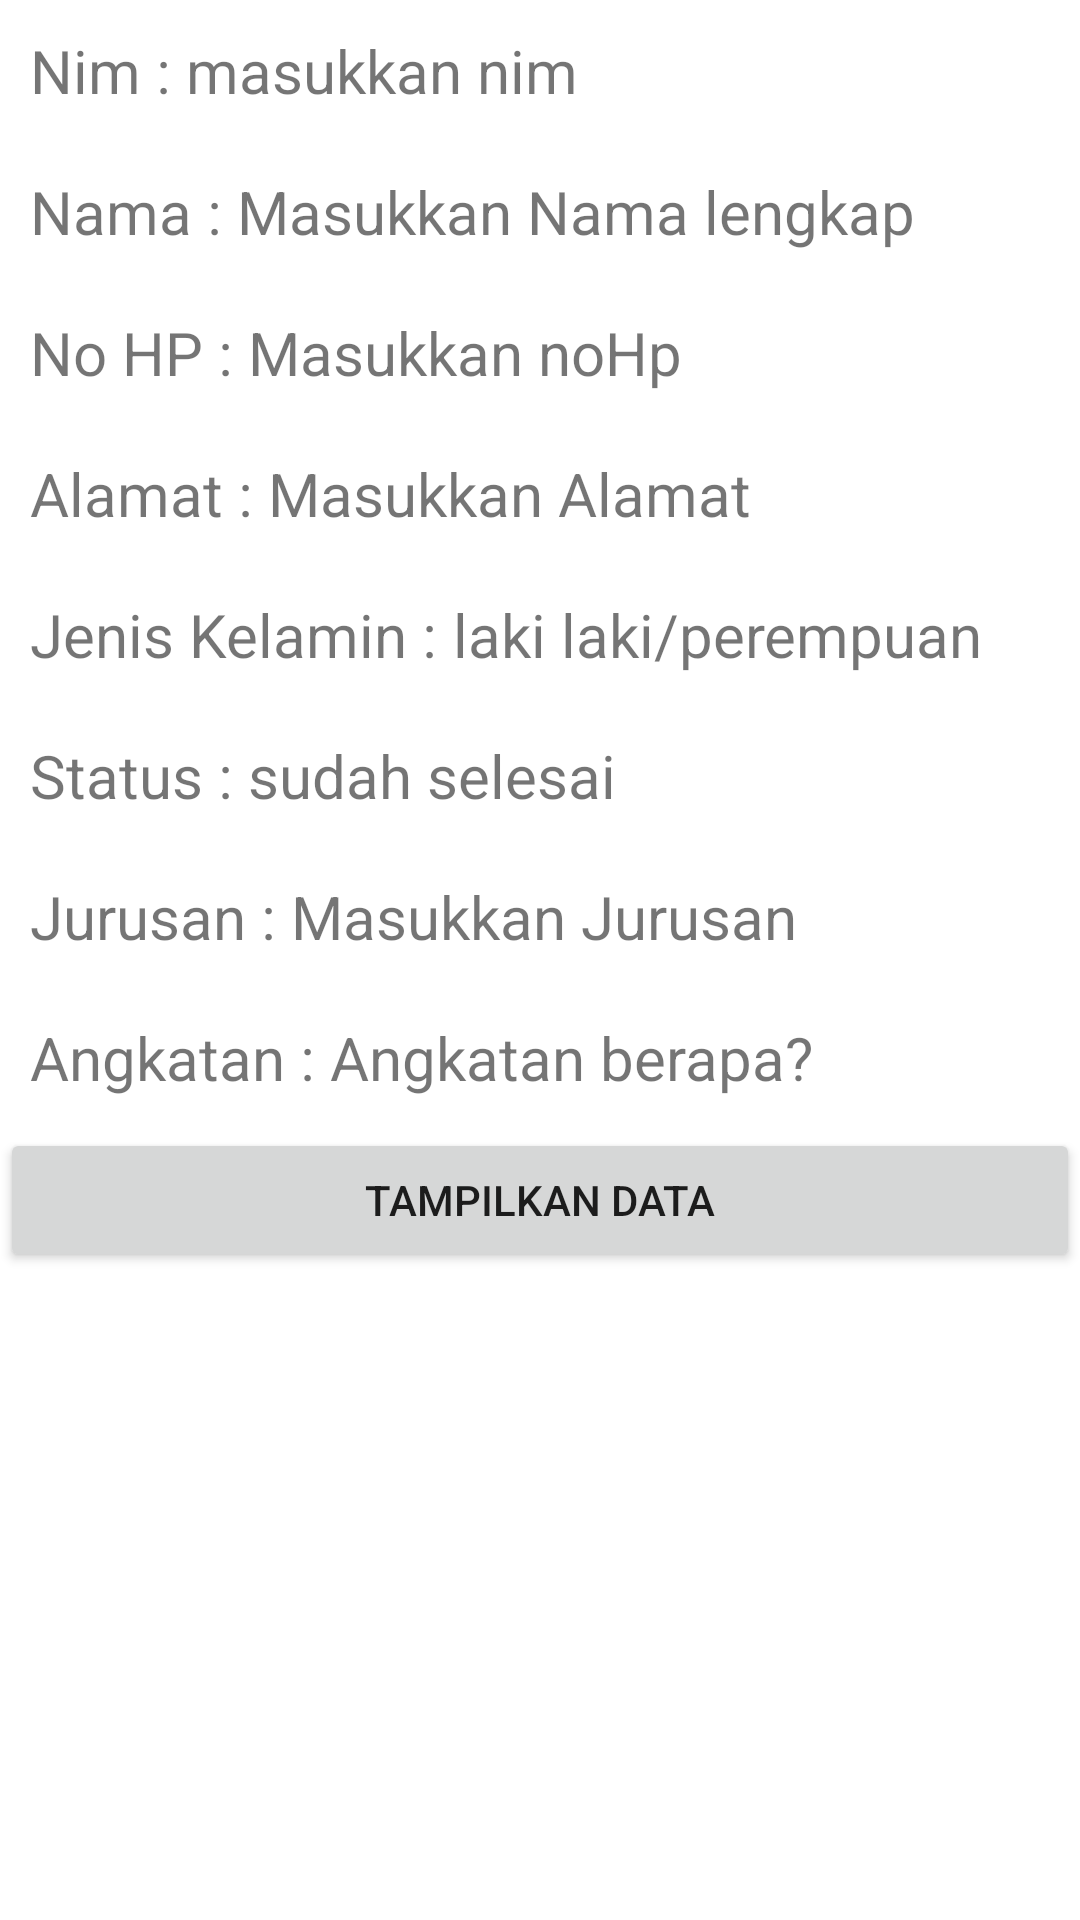

Reconstruct the res/layout file that produces this screen, plus the resources it refers to.
<!-- AndroidManifest.xml: application theme Theme.Utsrezzaagustin -->
<!-- res/layout/activity_lihat.xml -->
<?xml version="1.0" encoding="utf-8"?>
<LinearLayout xmlns:android="http://schemas.android.com/apk/res/android"
    xmlns:app="http://schemas.android.com/apk/res-auto"
    xmlns:tools="http://schemas.android.com/tools"
    android:layout_width="match_parent"
    android:layout_height="match_parent"
    android:orientation="vertical"
    tools:context=".biodata.LihatActivity">
    <LinearLayout
        android:layout_width="wrap_content"
        android:layout_height="wrap_content"
        android:padding="10dp">
        <TextView
            android:layout_width="wrap_content"
            android:layout_height="wrap_content"
            android:textSize="20dp"
            android:text="Nim : "/>
        <TextView
            android:id="@+id/nim"
            android:layout_width="wrap_content"
            android:layout_height="wrap_content"
            android:textSize="20dp"
            android:text="masukkan nim"/>

    </LinearLayout>
    <LinearLayout
        android:layout_width="wrap_content"
        android:layout_height="wrap_content"
        android:padding="10dp">
        <TextView
            android:layout_width="wrap_content"
            android:layout_height="wrap_content"
            android:textSize="20dp"
            android:text="Nama : "/>
        <TextView
            android:id="@+id/nama"
            android:layout_width="wrap_content"
            android:layout_height="wrap_content"
            android:textSize="20dp"
            android:text="Masukkan Nama lengkap"/>

    </LinearLayout>
    <LinearLayout
        android:layout_width="wrap_content"
        android:layout_height="wrap_content"
        android:padding="10dp">
        <TextView
            android:layout_width="wrap_content"
            android:layout_height="wrap_content"
            android:textSize="20dp"
            android:text="No HP : "/>
        <TextView
            android:id="@+id/nohp"
            android:layout_width="wrap_content"
            android:layout_height="wrap_content"
            android:textSize="20dp"
            android:text="Masukkan noHp"/>

    </LinearLayout>
    <LinearLayout
        android:layout_width="wrap_content"
        android:layout_height="wrap_content"
        android:padding="10dp">
        <TextView
            android:layout_width="wrap_content"
            android:layout_height="wrap_content"
            android:textSize="20dp"
            android:text="Alamat : "/>
        <TextView
            android:id="@+id/Alamat"
            android:layout_width="wrap_content"
            android:layout_height="wrap_content"
            android:textSize="20dp"
            android:text="Masukkan Alamat"/>
    </LinearLayout>
    <LinearLayout
        android:layout_width="wrap_content"
        android:layout_height="wrap_content"
        android:padding="10dp">
        <TextView
            android:layout_width="wrap_content"
            android:layout_height="wrap_content"
            android:textSize="20dp"
            android:text="Jenis Kelamin : "/>
        <TextView
            android:id="@+id/jk"
            android:layout_width="wrap_content"
            android:layout_height="wrap_content"
            android:textSize="20dp"
            android:text="laki laki/perempuan"/>

    </LinearLayout>
    <LinearLayout
        android:layout_width="wrap_content"
        android:layout_height="wrap_content"
        android:padding="10dp">
        <TextView
            android:layout_width="wrap_content"
            android:layout_height="wrap_content"
            android:textSize="20dp"
            android:text="Status : "/>
        <TextView
            android:id="@+id/status"
            android:layout_width="wrap_content"
            android:layout_height="wrap_content"
            android:textSize="20dp"
            android:text="sudah selesai"/>

    </LinearLayout>
    <LinearLayout
        android:layout_width="wrap_content"
        android:layout_height="wrap_content"
        android:padding="10dp">
        <TextView
            android:layout_width="wrap_content"
            android:layout_height="wrap_content"
            android:textSize="20dp"
            android:text="Jurusan : "/>
        <TextView
            android:id="@+id/jur"
            android:layout_width="wrap_content"
            android:layout_height="wrap_content"
            android:textSize="20dp"
            android:text="Masukkan Jurusan"/>

    </LinearLayout>
    <LinearLayout
        android:layout_width="wrap_content"
        android:layout_height="wrap_content"
        android:padding="10dp">
        <TextView
            android:layout_width="wrap_content"
            android:layout_height="wrap_content"
            android:textSize="20dp"
            android:text="Angkatan : "/>
        <TextView
            android:id="@+id/angk"
            android:layout_width="wrap_content"
            android:layout_height="wrap_content"
            android:textSize="20dp"
            android:text="Angkatan berapa?"/>

    </LinearLayout>
    <Button
        android:id="@+id/tampildata"
        android:layout_width="match_parent"
        android:layout_height="wrap_content"
        android:text="Tampilkan Data"/>
</LinearLayout>
<!-- resources referenced by this layout -->
<resources>
  <style name="Theme.Utsrezzaagustin" parent="Theme.MaterialComponents.DayNight.DarkActionBar">
          
          <item name="colorPrimary">@color/purple_500</item>
          <item name="colorPrimaryVariant">@color/purple_700</item>
          <item name="colorOnPrimary">@color/white</item>
          
          <item name="colorSecondary">@color/teal_200</item>
          <item name="colorSecondaryVariant">@color/teal_700</item>
          <item name="colorOnSecondary">@color/black</item>
          
          <item name="android:statusBarColor" tools:targetApi="l">?attr/colorPrimaryVariant</item>
          
      </style>
  <color name="purple_500">#FF6200EE</color>
  <color name="purple_700">#FF3700B3</color>
  <color name="white">#FFFFFFFF</color>
  <color name="teal_200">#FF03DAC5</color>
  <color name="teal_700">#FF018786</color>
  <color name="black">#FF000000</color>
</resources>
